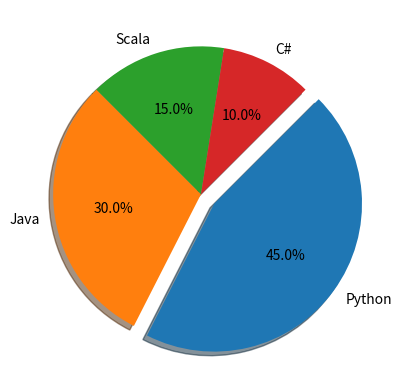

This figure's Python source:
import matplotlib.pyplot as pyplot
labels = ('Python','Java','Scala','C#')
sizes = [45,30,15,10]

# only "explode" the 1st slice(i.e. 'Python')
explode = (0.11,0,0,0)
pyplot.pie(sizes,explode=explode,labels=labels,autopct='%1.1f%%',shadow=True,counterclock=False,startangle=45)
pyplot.show()
           